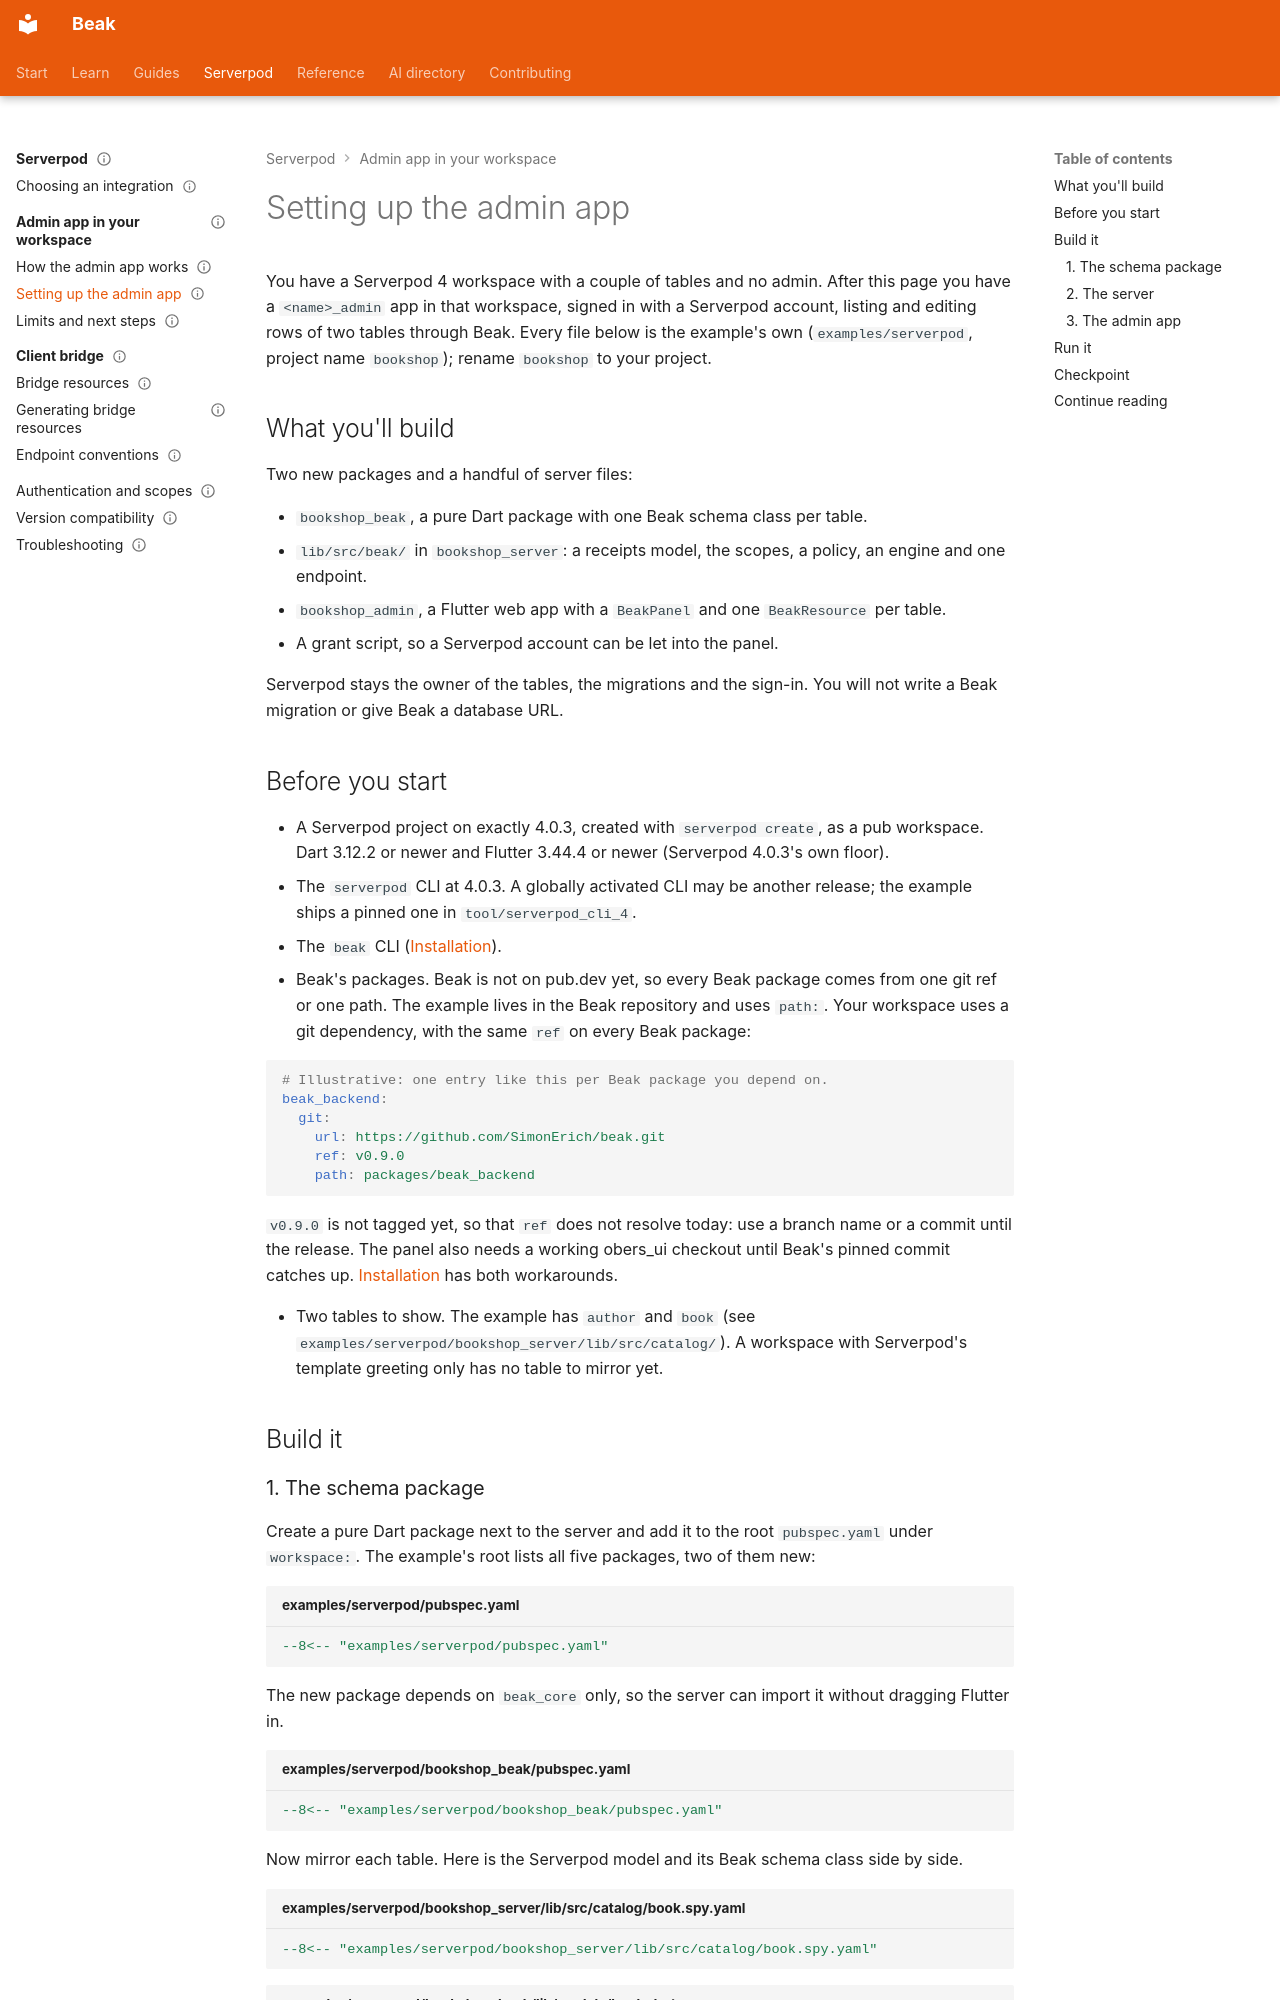

repository: SimonErich/beak · page: serverpod/admin-app/setup/index.html · generator: mkdocs

---
title: Setting up the admin app
description: Add a Beak admin app to a Serverpod 4 workspace, register the gated endpoint on the server, declare two resources and sign in to a running panel.
type: tutorial
audience: [beginner, expert]
status: stable
---

# Setting up the admin app

You have a Serverpod 4 workspace with a couple of tables and no admin. After this page you have a `<name>_admin` app in that workspace, signed in with a Serverpod account, listing and editing rows of two tables through Beak. Every file below is the example's own (`examples/serverpod`, project name `bookshop`); rename `bookshop` to your project.

## What you'll build

Two new packages and a handful of server files:

- `bookshop_beak`, a pure Dart package with one Beak schema class per table.
- `lib/src/beak/` in `bookshop_server`: a receipts model, the scopes, a policy, an engine and one endpoint.
- `bookshop_admin`, a Flutter web app with a `BeakPanel` and one `BeakResource` per table.
- A grant script, so a Serverpod account can be let into the panel.

Serverpod stays the owner of the tables, the migrations and the sign-in. You will not write a Beak migration or give Beak a database URL.

## Before you start

- A Serverpod project on exactly 4.0.3, created with `serverpod create`, as a pub workspace. Dart 3.12.2 or newer and Flutter 3.44.4 or newer (Serverpod 4.0.3's own floor).
- The `serverpod` CLI at 4.0.3. A globally activated CLI may be another release; the example ships a pinned one in `tool/serverpod_cli_4`.
- The `beak` CLI ([Installation](../../start-here/installation.md)).
- Beak's packages. Beak is not on pub.dev yet, so every Beak package comes from one git ref or one path. The example lives in the Beak repository and uses `path:`. Your workspace uses a git dependency, with the same `ref` on every Beak package:

  ```yaml
  # Illustrative: one entry like this per Beak package you depend on.
  beak_backend:
    git:
      url: https://github.com/SimonErich/beak.git
      ref: v0.9.0
      path: packages/beak_backend
  ```

  `v0.9.0` is not tagged yet, so that `ref` does not resolve today: use a branch name or a commit until the release. The panel also needs a working obers_ui checkout until Beak's pinned commit catches up. [Installation](../../start-here/installation.md#link-obers_ui-until-the-pin-moves) has both workarounds.

- Two tables to show. The example has `author` and `book` (see `examples/serverpod/bookshop_server/lib/src/catalog/`). A workspace with Serverpod's template greeting only has no table to mirror yet.

## Build it
